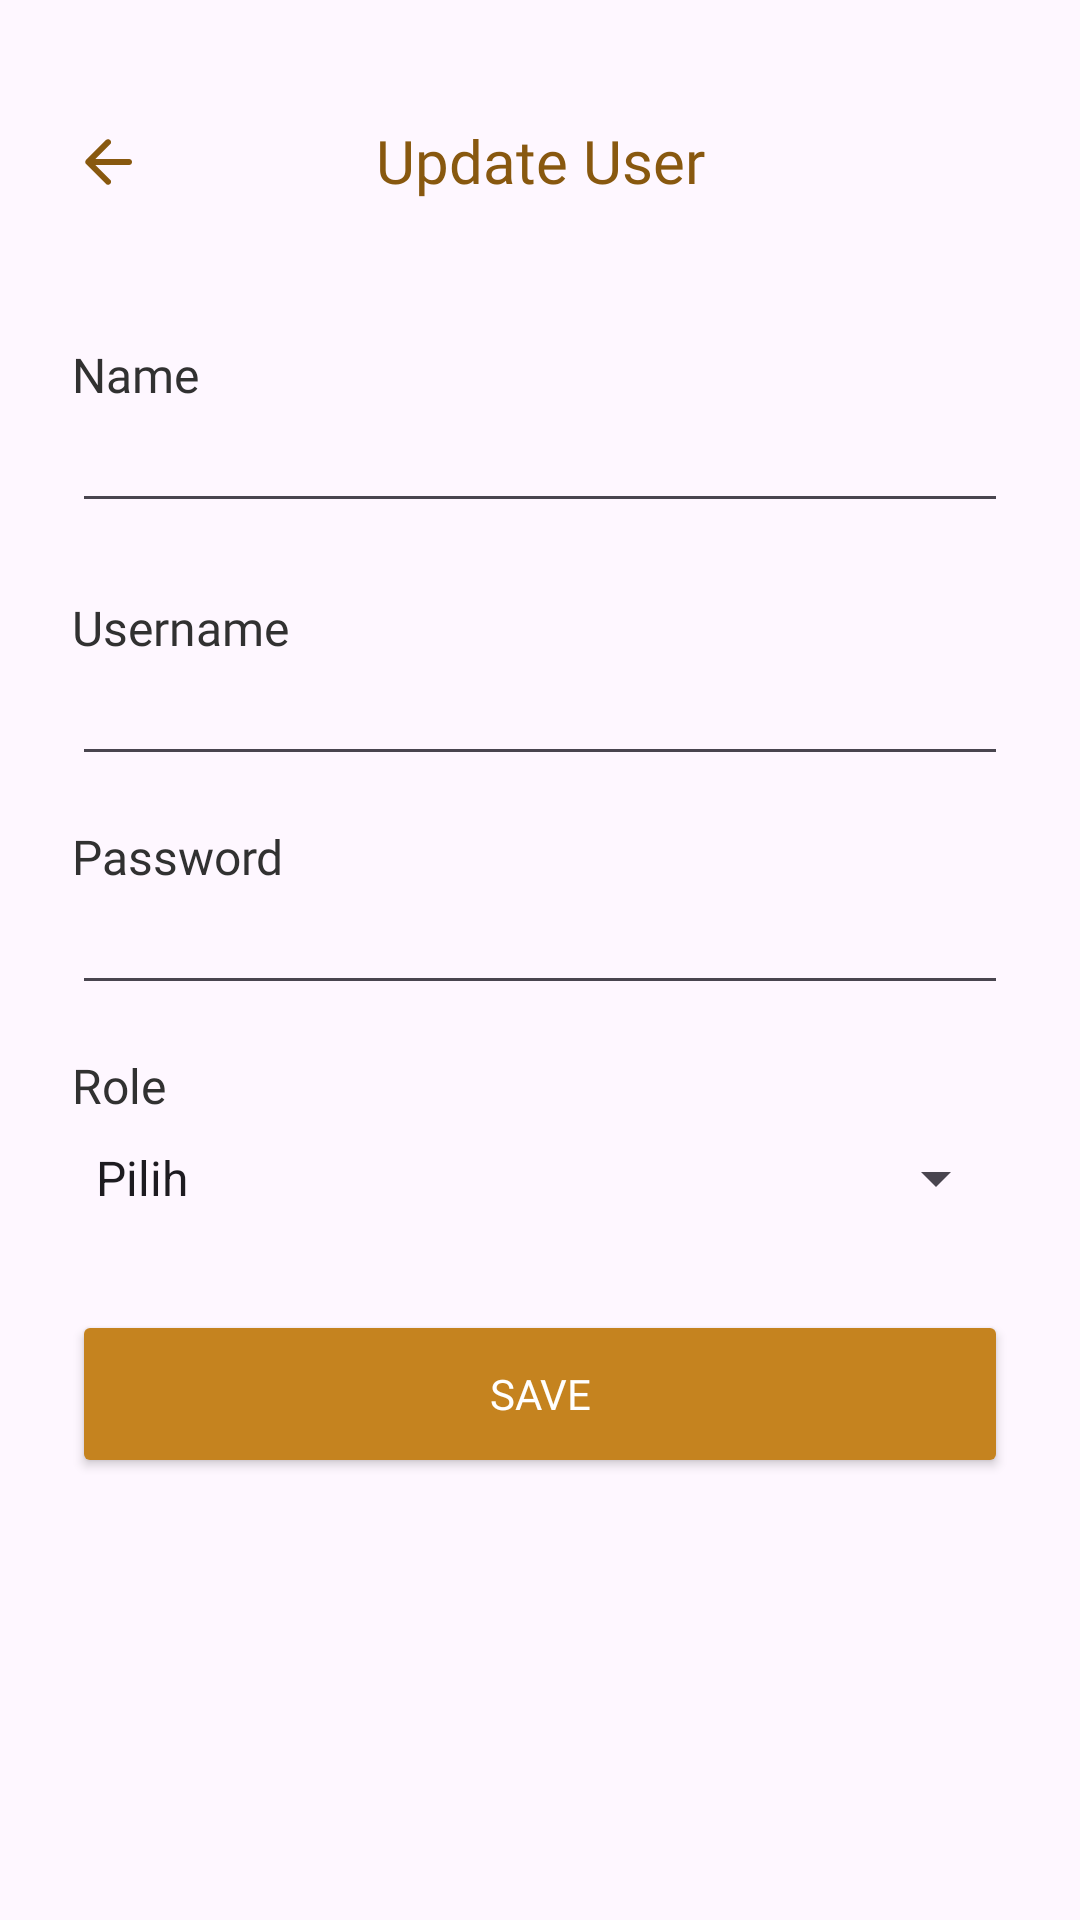

The Android layout XML behind this screen, and the referenced resources:
<!-- AndroidManifest.xml: application theme Theme.KasirUKK -->
<!-- res/layout/fragment_admin_update_user.xml -->
<?xml version="1.0" encoding="utf-8"?>
<androidx.constraintlayout.widget.ConstraintLayout xmlns:android="http://schemas.android.com/apk/res/android"
    xmlns:app="http://schemas.android.com/apk/res-auto"
    xmlns:tools="http://schemas.android.com/tools"
    android:layout_width="match_parent"
    android:layout_height="match_parent"
    tools:ignore="LabelFor"
    tools:context=".feature.admin.user.fragment.AdminUpdateUserFragment">

    <ImageButton
        android:id="@+id/fragment_admin_update_user_ib_back"
        android:layout_width="wrap_content"
        android:layout_height="wrap_content"
        android:background="@drawable/ic_back"
        android:backgroundTint="@color/secondary"
        android:layout_marginTop="@dimen/empat_dua"
        android:layout_marginStart="@dimen/dua_empat"
        app:layout_constraintStart_toStartOf="parent"
        app:layout_constraintTop_toTopOf="parent"
        tools:ignore="ContentDescription" />

    <TextView
        android:id="@+id/fragment_admin_update_user_tv_title"
        style="@style/TextFormTitle"
        android:layout_marginTop="@dimen/empat_puluh"
        android:text="@string/update_user"

        app:layout_constraintEnd_toEndOf="parent"
        app:layout_constraintStart_toStartOf="parent"
        app:layout_constraintTop_toTopOf="parent" />

    <TextView
        android:id="@+id/fragment_admin_update_user_tv_name"
        style="@style/TextForm"
        android:layout_marginTop="@dimen/empat_delapan"
        android:text="@string/nama_user"
        app:layout_constraintStart_toStartOf="parent"
        app:layout_constraintTop_toBottomOf="@+id/fragment_admin_update_user_ib_back" />

    <EditText
        android:id="@+id/fragment_admin_update_user_et_name"
        style="@style/TextFormInput"
        android:inputType="text"
        android:autofillHints=""
        tools:imeOptions="actionNext"
        app:layout_constraintEnd_toEndOf="parent"
        app:layout_constraintStart_toStartOf="parent"
        app:layout_constraintTop_toBottomOf="@+id/fragment_admin_update_user_tv_name"
        />

    <TextView
        android:id="@+id/fragment_admin_update_user_tv_username"
        style="@style/TextForm"
        android:text="@string/username"
        android:layout_marginTop="@dimen/dua_empat"
        app:layout_constraintStart_toStartOf="parent"
        app:layout_constraintTop_toBottomOf="@+id/fragment_admin_update_user_et_name" />

    <EditText
        android:id="@+id/fragment_admin_update_user_et_username"
        style="@style/TextFormInput"
        android:autofillHints=""
        android:inputType="text"
        tools:imeOptions="actionNext"
        app:layout_constraintEnd_toEndOf="parent"
        app:layout_constraintStart_toStartOf="parent"
        app:layout_constraintTop_toBottomOf="@+id/fragment_admin_update_user_tv_username"
        />

    <TextView
        android:id="@+id/fragment_admin_update_user_tv_password"
        style="@style/TextForm"
        android:text="@string/password"
        android:layout_marginTop="@dimen/enam_belas"
        app:layout_constraintStart_toStartOf="parent"
        app:layout_constraintTop_toBottomOf="@+id/fragment_admin_update_user_et_username" />

    <EditText
        android:id="@+id/fragment_admin_update_user_et_password"
        style="@style/TextFormInput"
        android:autofillHints=""
        android:inputType="textPassword"
        app:layout_constraintEnd_toEndOf="parent"
        app:layout_constraintStart_toStartOf="parent"
        app:layout_constraintTop_toBottomOf="@+id/fragment_admin_update_user_tv_password"
        tools:imeOptions="actionNext"
        />

    <TextView
        android:id="@+id/fragment_admin_update_user_tv_job"
        style="@style/TextForm"
        android:text="@string/role"
        android:layout_marginTop="@dimen/enam_belas"
        app:layout_constraintStart_toStartOf="parent"
        app:layout_constraintTop_toBottomOf="@+id/fragment_admin_update_user_et_password" />

    <Spinner
        android:id="@+id/fragment_admin_update_user_sp_role"
        android:layout_width="match_parent"
        android:layout_height="wrap_content"
        android:layout_marginTop="@dimen/delapan"
        android:layout_marginStart="@dimen/dua_empat"
        android:layout_marginEnd="@dimen/dua_empat"
        android:entries="@array/spinner_job"
        app:layout_constraintEnd_toEndOf="parent"
        app:layout_constraintStart_toStartOf="parent"
        app:layout_constraintTop_toBottomOf="@+id/fragment_admin_update_user_tv_job" />

    <androidx.appcompat.widget.AppCompatButton
        android:id="@+id/fragment_admin_update_user_btn_save"
        android:layout_width="match_parent"
        android:layout_height="@dimen/lima_enam"
        android:layout_marginStart="@dimen/dua_empat"
        android:layout_marginEnd="@dimen/dua_empat"
        android:layout_marginTop="@dimen/tiga_dua"
        android:backgroundTint="@color/primary"
        android:text="@string/save"
        android:textColor="@color/white"
        android:fontFamily="@font/poppins_semibold"
        app:layout_constraintEnd_toEndOf="parent"
        app:layout_constraintStart_toStartOf="parent"
        app:layout_constraintTop_toBottomOf="@+id/fragment_admin_update_user_sp_role" />

</androidx.constraintlayout.widget.ConstraintLayout>
<!-- resources referenced by this layout -->
<resources>
  <string-array name="spinner_job">
          <item>Pilih</item>
          <item>Admin</item>
          <item>Kasir</item>
          <item>Management</item>
      </string-array>
  <color name="primary">#C5831F</color>
  <color name="secondary">#88580F</color>
  <color name="white">#FFFFFFFF</color>
  <dimen name="delapan">8dp</dimen>
  <dimen name="dua_empat">24dp</dimen>
  <dimen name="empat_delapan">48dp</dimen>
  <dimen name="empat_dua">42dp</dimen>
  <dimen name="empat_puluh">40dp</dimen>
  <dimen name="enam_belas">16dp</dimen>
  <dimen name="lima_enam">56dp</dimen>
  <dimen name="tiga_dua">32dp</dimen>
  <!-- drawable ic_back (drawable) -->
  <vector xmlns:android="http://schemas.android.com/apk/res/android"
      android:width="24dp"
      android:height="24dp"
      android:viewportWidth="24"
      android:viewportHeight="24">
    <path
        android:pathData="M4.425,12C4.425,11.867 4.446,11.742 4.487,11.625C4.528,11.508 4.599,11.4 4.7,11.3L11.3,4.7C11.5,4.5 11.737,4.4 12.012,4.4C12.287,4.4 12.524,4.5 12.725,4.7C12.925,4.9 13.025,5.133 13.025,5.4C13.025,5.667 12.925,5.9 12.725,6.1L7.825,11L19.025,11C19.308,11 19.542,11.096 19.725,11.288C19.908,11.48 20,11.717 20,12C20,12.283 19.904,12.521 19.712,12.713C19.52,12.905 19.283,13.001 19,13L7.825,13L12.725,17.9C12.925,18.1 13.025,18.333 13.025,18.6C13.025,18.867 12.925,19.1 12.725,19.3C12.525,19.5 12.287,19.6 12.012,19.6C11.737,19.6 11.499,19.5 11.3,19.3L4.7,12.7C4.6,12.6 4.529,12.492 4.487,12.375C4.445,12.258 4.424,12.133 4.425,12Z"
        android:fillColor="#000000"/>
  </vector>
  <string name="nama_user">Name</string>
  <string name="password">Password</string>
  <string name="role">Role</string>
  <string name="save">Save</string>
  <string name="update_user">Update User</string>
  <string name="username">Username</string>
  <style name="TextForm">
          <item name="android:layout_width">wrap_content</item>
          <item name="android:layout_height">wrap_content</item>
          <item name="android:textSize">@dimen/text_enam_belas</item>
          <item name="android:fontFamily">@font/poppins_semibold</item>
          <item name="android:textColor">@color/gray</item>
          <item name="android:layout_marginStart">@dimen/dua_empat</item>
      </style>
  <style name="TextFormInput">
          <item name="android:layout_width">match_parent</item>
          <item name="android:layout_height">wrap_content</item>
          <item name="android:layout_marginStart">@dimen/dua_empat</item>
          <item name="android:layout_marginEnd">@dimen/dua_empat</item>
          <item name="android:lines">1</item>
          <item name="android:maxLines">1</item>
          <item name="android:textSize">@dimen/text_enam_belas</item>
          <item name="android:fontFamily">@font/poppins_regular</item>
          <item name="android:textColor">@color/gray</item>
  
      </style>
  <style name="TextFormTitle">
          <item name="android:layout_width">wrap_content</item>
          <item name="android:layout_height">wrap_content</item>
          <item name="android:textSize">@dimen/text_dua_puluh</item>
          <item name="android:fontFamily">@font/poppins_bold</item>
          <item name="android:textColor">@color/secondary</item>
      </style>
  <style name="Theme.KasirUKK" parent="Base.Theme.KasirUKK" />
  <dimen name="text_enam_belas">16sp</dimen>
  <color name="gray">#313131</color>
  <dimen name="text_dua_puluh">20sp</dimen>
  <style name="Base.Theme.KasirUKK" parent="Theme.Material3.DayNight.NoActionBar">
          
           <item name="colorPrimaryDark">@color/primaryDark</item>
      </style>
  <color name="primaryDark">#C5831F</color>
</resources>
